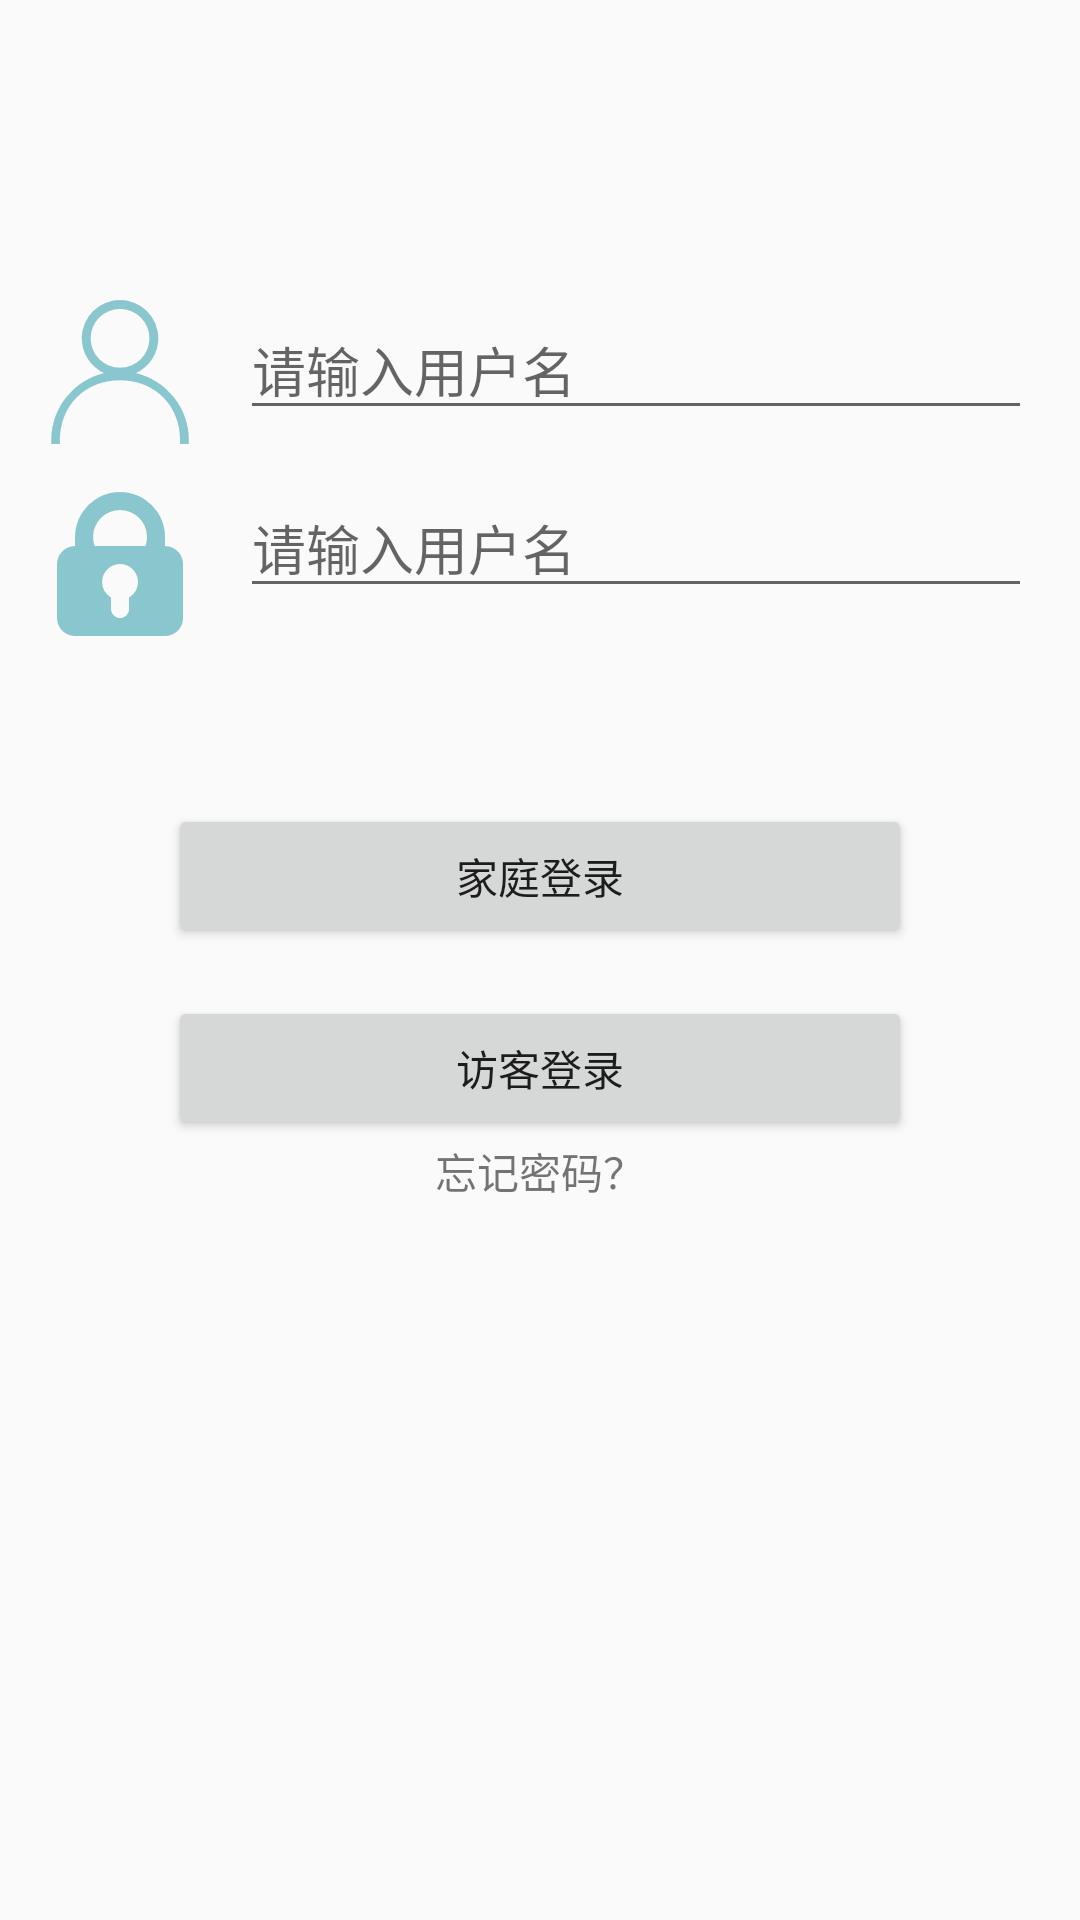

Here is an Android app screen rendered from its layout file. Give the layout XML and the strings, colors and styles it references.
<!-- AndroidManifest.xml: application theme AppTheme -->
<!-- res/layout/activity_login.xml -->
<?xml version="1.0" encoding="utf-8"?>
<android.support.constraint.ConstraintLayout
    xmlns:android="http://schemas.android.com/apk/res/android"
    xmlns:app="http://schemas.android.com/apk/res-auto"
    xmlns:tools="http://schemas.android.com/tools"
    android:layout_width="match_parent"
    android:layout_height="match_parent">

    <ImageView
        android:id="@+id/iv_account"
        android:layout_width="wrap_content"
        android:layout_height="wrap_content"
        app:srcCompat="@mipmap/al_account"
        android:layout_marginLeft="@dimen/activity_horizontal_margin"
        android:layout_marginStart="@dimen/activity_horizontal_margin"
        android:layout_marginTop="@dimen/al_top_margin"
        app:layout_constraintLeft_toLeftOf="parent"
        app:layout_constraintTop_toTopOf="parent"/>

    <EditText
        android:id="@+id/et_account"
        android:layout_width="0dp"
        android:layout_height="wrap_content"
        android:layout_marginLeft="@dimen/activity_horizontal_margin"
        android:layout_marginStart="@dimen/activity_horizontal_margin"
        android:layout_marginRight="@dimen/activity_horizontal_margin"
        android:layout_marginEnd="@dimen/activity_horizontal_margin"
        android:layout_marginTop="@dimen/al_top_margin"
        android:ems="10"
        android:inputType="text"
        android:hint="@string/al_hint_account"
        android:focusedByDefault="true"
        app:layout_constraintLeft_toRightOf="@id/iv_account"
        app:layout_constraintRight_toRightOf="parent"
        app:layout_constraintTop_toTopOf="parent"
        app:layout_constraintWidth_default="spread"/>

    <ImageView
        android:id="@+id/iv_pwd"
        android:layout_width="wrap_content"
        android:layout_height="wrap_content"
        app:srcCompat="@mipmap/al_pwd"
        android:layout_marginLeft="@dimen/activity_horizontal_margin"
        android:layout_marginStart="@dimen/activity_horizontal_margin"
        android:layout_marginTop="@dimen/activity_vertical_margin"
        app:layout_constraintLeft_toLeftOf="parent"
        app:layout_constraintTop_toBottomOf="@id/iv_account"/>

    <EditText
        android:id="@+id/et_pwd"
        android:layout_width="0dp"
        android:layout_height="wrap_content"
        android:layout_marginLeft="@dimen/activity_horizontal_margin"
        android:layout_marginStart="@dimen/activity_horizontal_margin"
        android:layout_marginRight="@dimen/activity_horizontal_margin"
        android:layout_marginEnd="@dimen/activity_horizontal_margin"
        android:layout_marginTop="@dimen/activity_vertical_margin"
        android:ems="10"
        android:inputType="textPassword"
        android:hint="@string/al_hint_account"
        android:focusedByDefault="true"
        app:layout_constraintLeft_toRightOf="@id/iv_account"
        app:layout_constraintRight_toRightOf="parent"
        app:layout_constraintTop_toBottomOf="@id/et_account"
        app:layout_constraintWidth_default="spread"/>

    <Button
        android:id="@+id/bt_family"
        android:layout_width="0dp"
        android:layout_height="48dp"
        android:text="@string/al_family"
        android:layout_marginTop="56dp"
        android:layout_marginStart="56dp"
        android:layout_marginLeft="56dp"
        android:layout_marginRight="56dp"
        android:layout_marginEnd="56dp"
        app:layout_constraintTop_toBottomOf="@id/iv_pwd"
        app:layout_constraintLeft_toLeftOf="parent"
        app:layout_constraintRight_toRightOf="parent"
        app:layout_constraintWidth_default="spread"/>

    <Button
        android:id="@+id/bt_visitor"
        android:layout_width="0dp"
        android:layout_height="48dp"
        android:text="@string/al_visitor"
        android:layout_marginTop="@dimen/activity_vertical_margin"
        android:layout_marginStart="56dp"
        android:layout_marginLeft="56dp"
        android:layout_marginRight="56dp"
        android:layout_marginEnd="56dp"
        app:layout_constraintTop_toBottomOf="@id/bt_family"
        app:layout_constraintLeft_toLeftOf="parent"
        app:layout_constraintRight_toRightOf="parent"
        app:layout_constraintWidth_default="spread" />

    <TextView
        android:id="@+id/tv_forget"
        android:layout_width="wrap_content"
        android:layout_height="wrap_content"
        android:text="@string/al_forget"
        app:layout_constraintTop_toBottomOf="@id/bt_visitor"
        app:layout_constraintLeft_toLeftOf="parent"
        app:layout_constraintRight_toRightOf="parent"/>

</android.support.constraint.ConstraintLayout>
<!-- resources referenced by this layout -->
<resources>
  <dimen name="activity_horizontal_margin">16dp</dimen>
  <dimen name="activity_vertical_margin">16dp</dimen>
  <dimen name="al_top_margin">100dp</dimen>
  <!-- mipmap al_account: png bitmap (mipmap-hdpi, 1118 bytes) -->
  <!-- mipmap al_pwd: png bitmap (mipmap-hdpi, 613 bytes) -->
  <string name="al_family">家庭登录</string>
  <string name="al_forget">忘记密码？</string>
  <string name="al_hint_account">请输入用户名</string>
  <string name="al_visitor">访客登录</string>
  <style name="AppTheme" parent="Theme.AppCompat.Light.NoActionBar">
          
          <item name="colorPrimary">@color/colorPrimary</item>
          <item name="colorPrimaryDark">@color/colorPrimaryDark</item>
          <item name="colorAccent">@color/colorAccent</item>
      </style>
  <color name="colorPrimary">#3B3B3B</color>
  <color name="colorPrimaryDark">#2D2D2D</color>
  <color name="colorAccent">#2D2D2D</color>
</resources>
